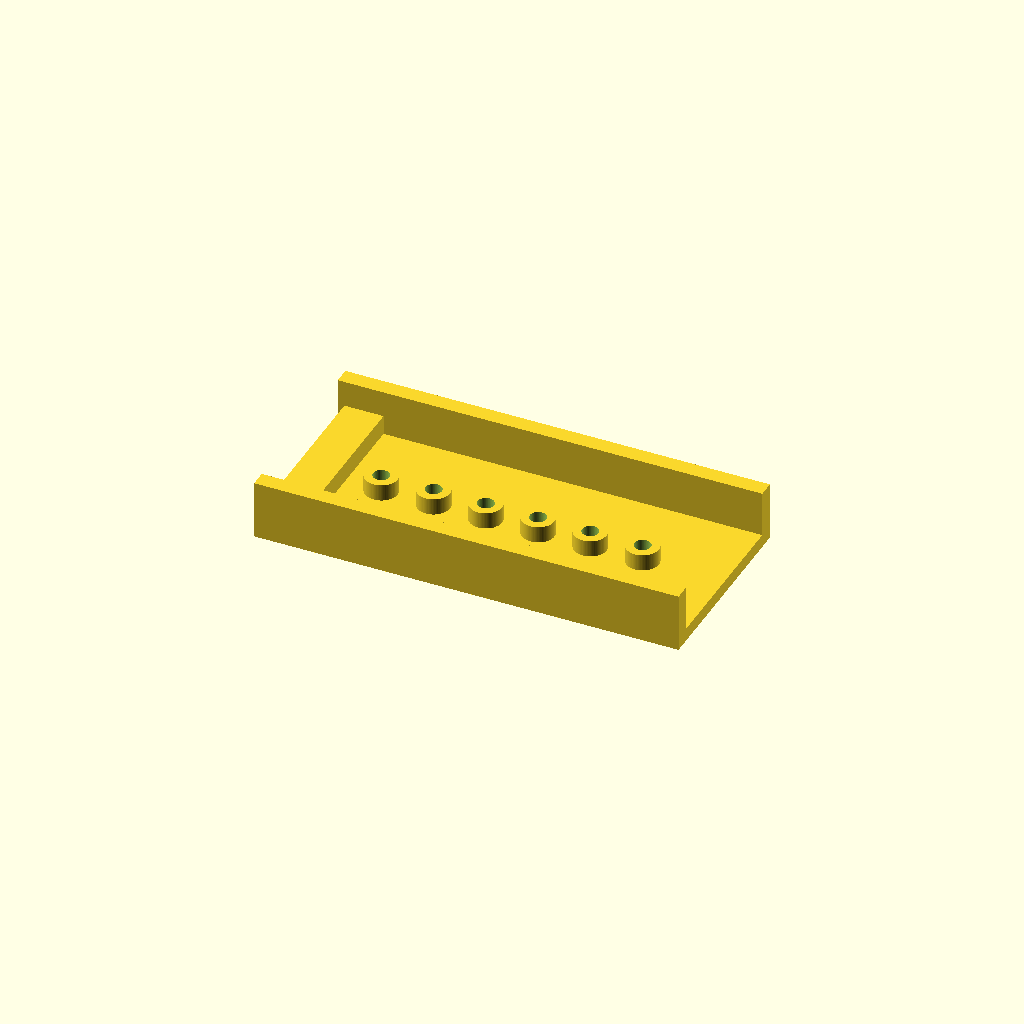
Cell 1: the model at its default parameters.
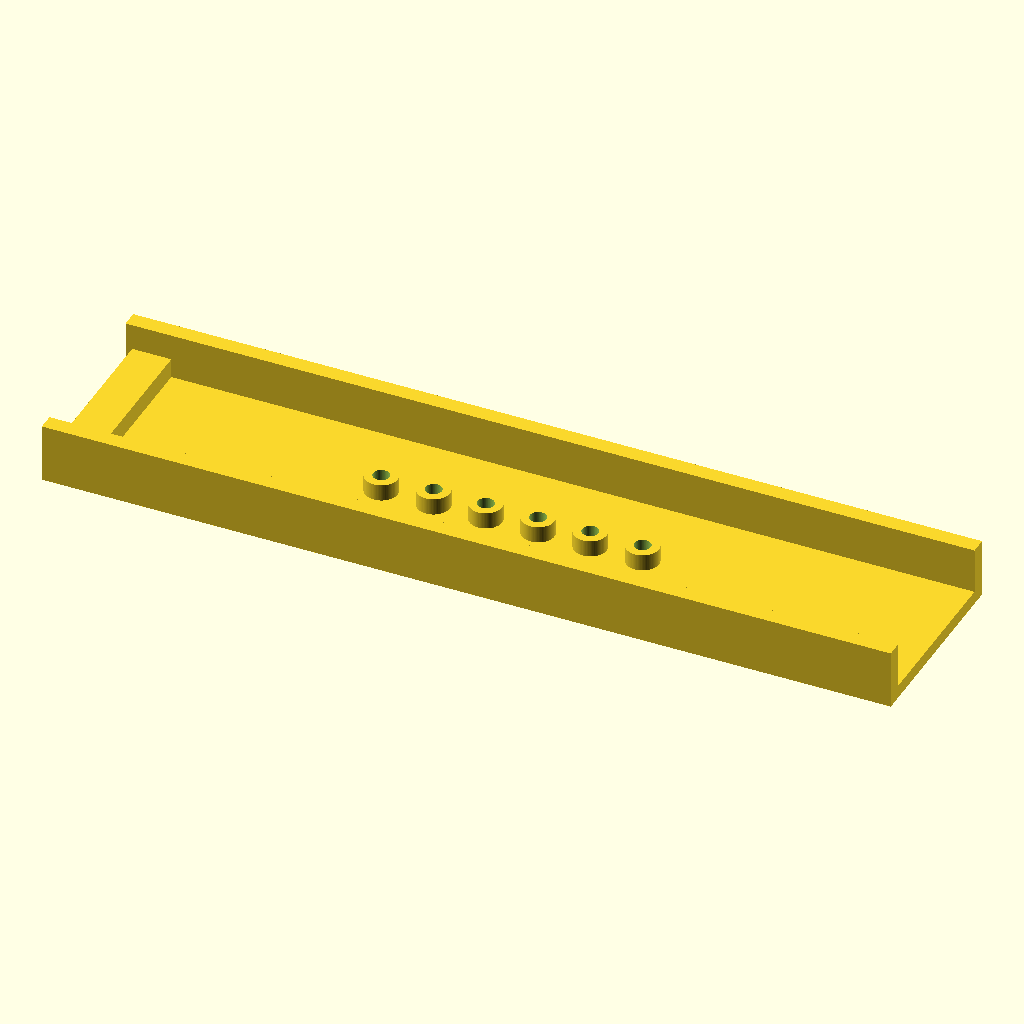
Cell 2: base_length = 260 (everything else at default).
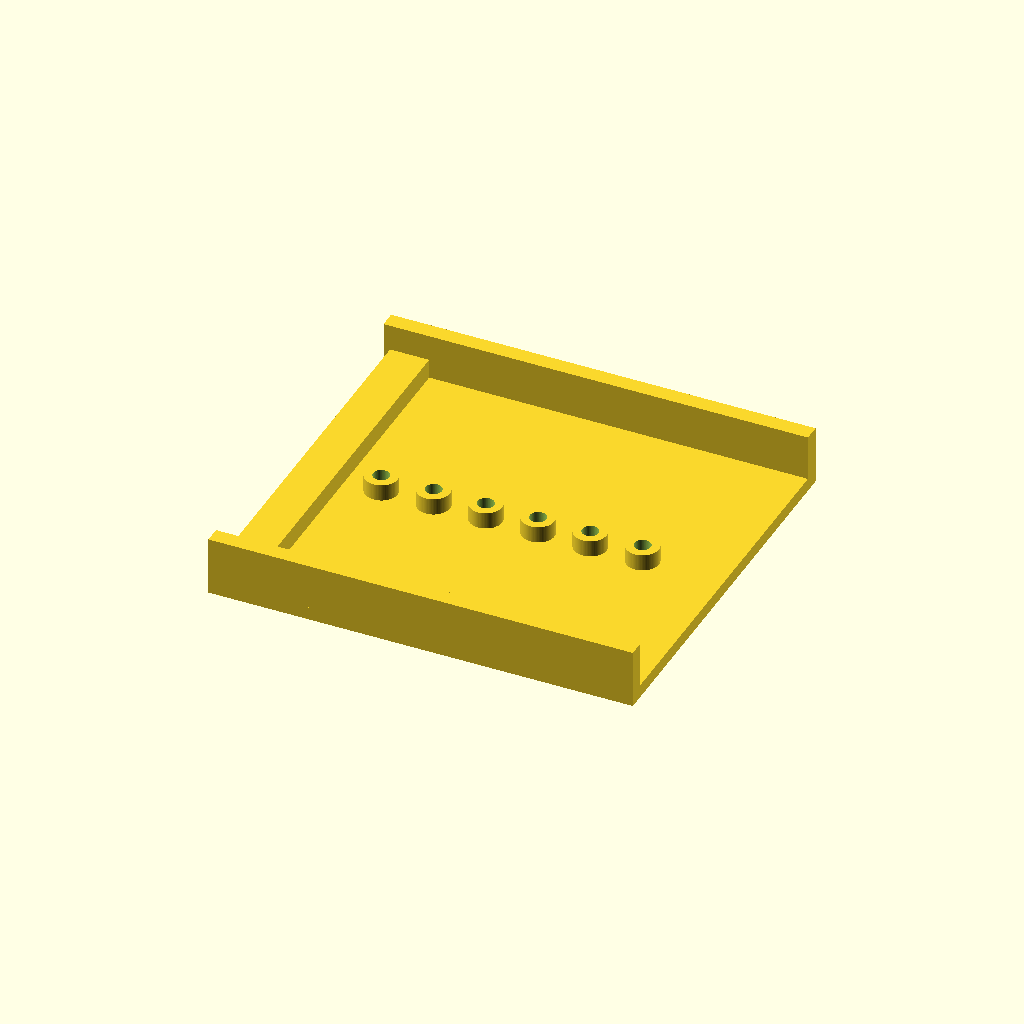
Cell 3 — base_width set to 120, the other parameters unchanged.
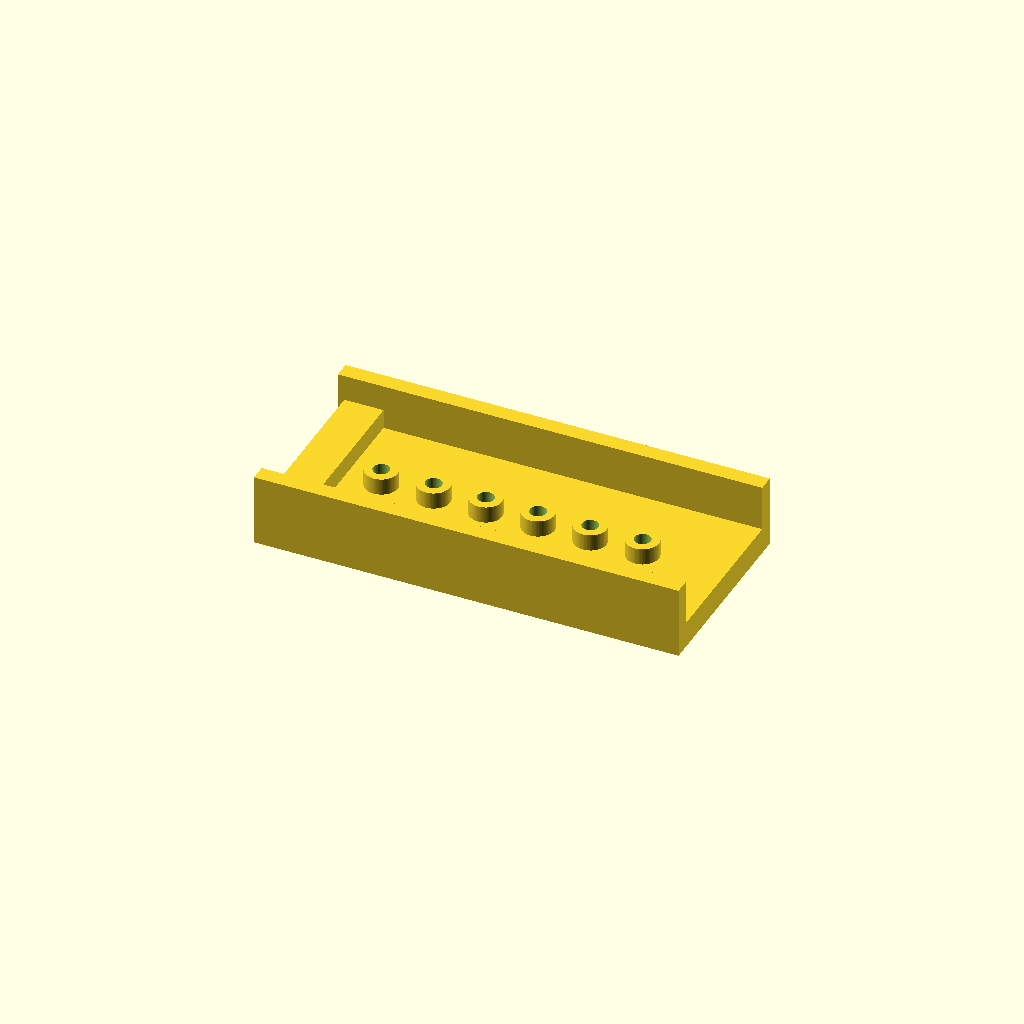
Cell 4: base_thickness = 8 (everything else at default).
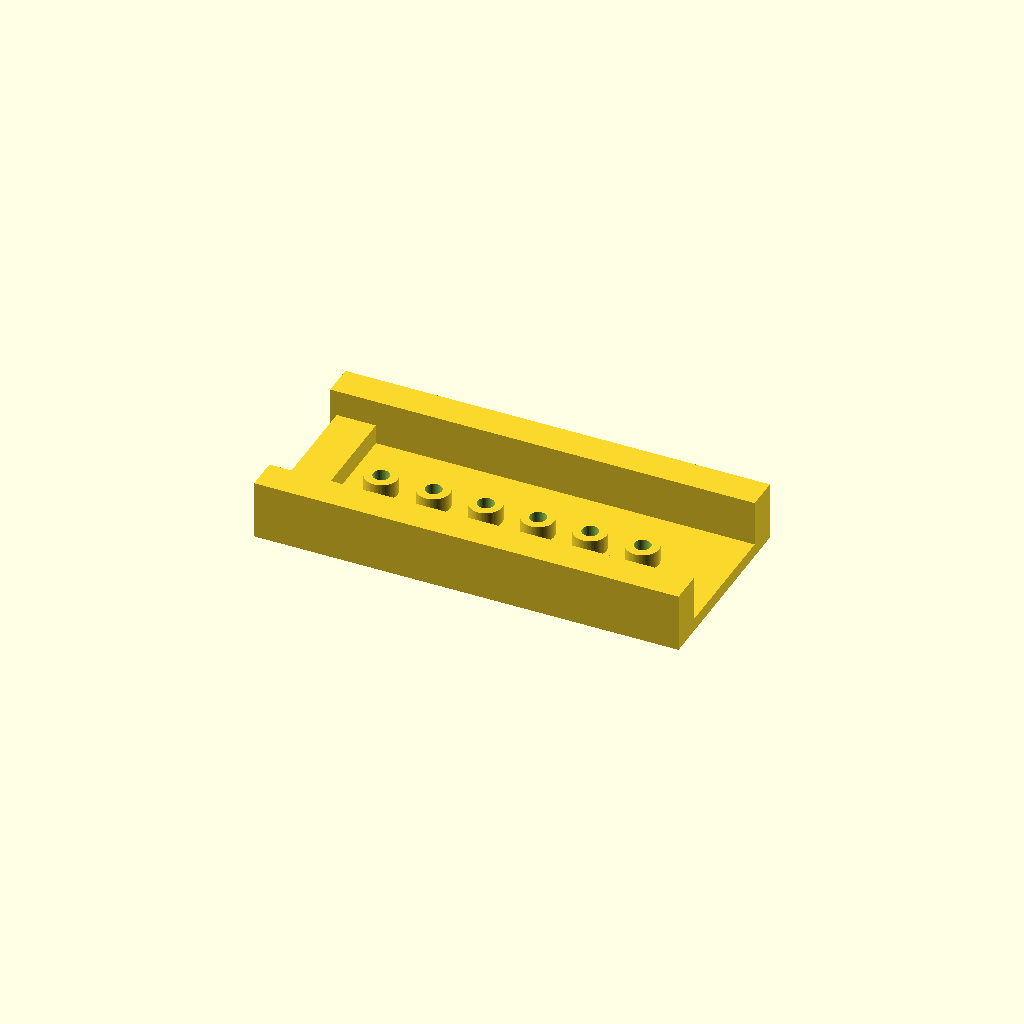
Cell 5 — wall_thickness set to 10, the other parameters unchanged.
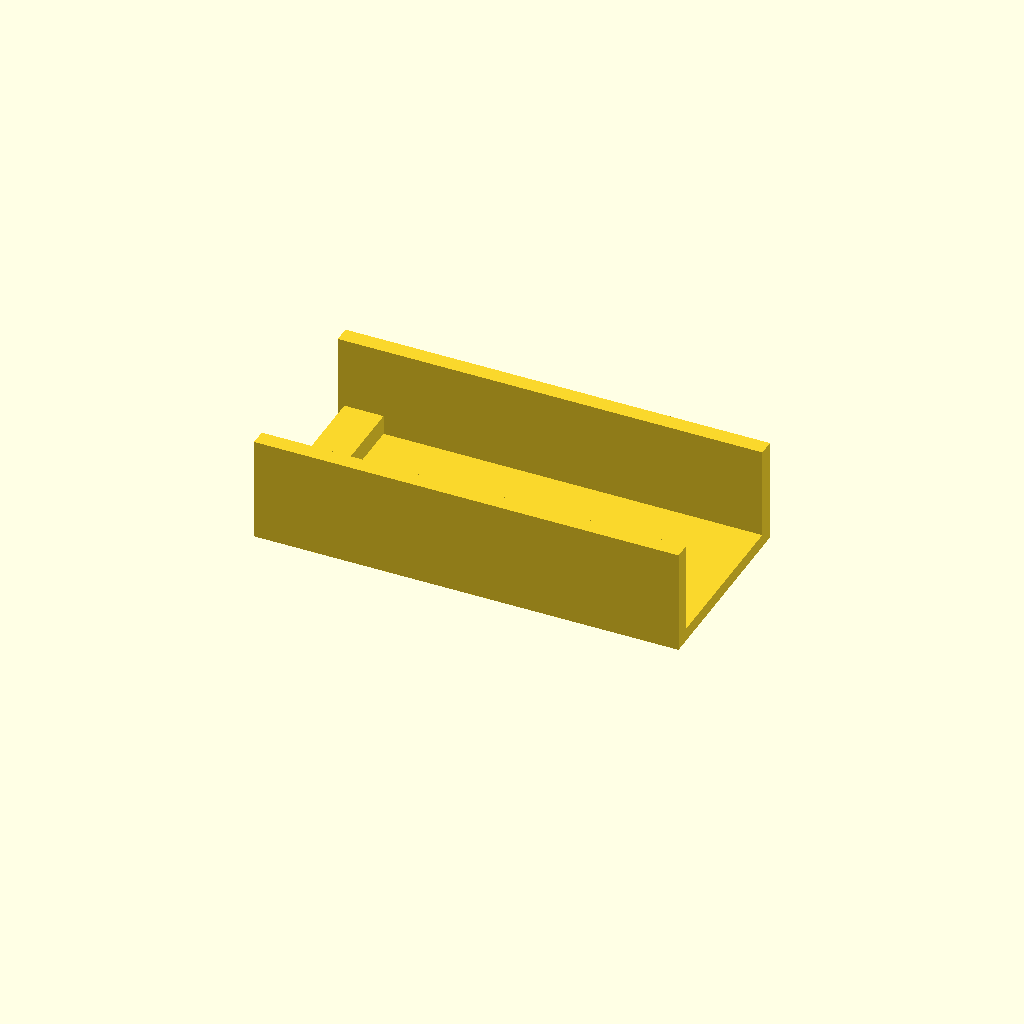
Cell 6 — wall_height set to 28, the other parameters unchanged.
One fixed orthographic camera (rotation 55°, 0°, 25°; colour scheme Cornfield) for every cell.
Source of the model, projects/P3D-Bench/demo/text_live_fixed100_v1/assets/a738b0f85659cc7c5b7898ac909c24a9872f1b81853724ee7ebe2d2f887eb4c8.scad:
// Overall dimensions (mm)
base_length = 130;
base_width = 60;
base_thickness = 4;

// Raised long side walls
wall_thickness = 5;
wall_height = 14;

// Low end wall / tab
end_tab_length = 12;
end_tab_height = 6;
end_tab_offset = 2;

// Annular posts
post_count = 6;
post_spacing = 16;
post_outer_diameter = 10;
post_inner_diameter = 5;
post_height = 10;

// Resolution and assembly overlap
$fn = 80;
overlap = 0.2;

// Flat rectangular base
module base_plate() {
    cube([base_length, base_width, base_thickness], center=true);
}

// Raised wall along one long side
module side_wall(y_position) {
    translate([0, y_position, base_thickness / 2 + wall_height / 2])
        cube([base_length, wall_thickness, wall_height], center=true);
}

// Lower transverse tab at one end of the open channel
module end_tab() {
    inner_width = base_width - 2 * wall_thickness;
    x_position = -base_length / 2 + end_tab_offset + end_tab_length / 2;

    translate([x_position, 0, base_thickness / 2 + end_tab_height / 2])
        cube([end_tab_length, inner_width, end_tab_height], center=true);
}

// Ring-shaped post with a true central opening
module annular_post(x_position) {
    translate([x_position, 0, base_thickness / 2])
        difference() {
            cylinder(
                h = post_height + overlap,
                d = post_outer_diameter,
                center = true
            );

            translate([0, 0, overlap / 2])
                cylinder(
                    h = post_height + overlap + 0.2,
                    d = post_inner_diameter,
                    center = true
                );
        }
}

// Centered row of posts inside the channel
module post_row() {
    for (i = [0 : post_count - 1])
        annular_post((i - (post_count - 1) / 2) * post_spacing);
}

// Complete stepped model
union() {
    base_plate();

    side_wall(base_width / 2 - wall_thickness / 2);
    side_wall(-(base_width / 2 - wall_thickness / 2));

    end_tab();
    post_row();
}
Parameter table extracted from the source (name, type, default, range or options):
base_length: number, default 130
base_width: number, default 60
base_thickness: number, default 4
wall_thickness: number, default 5
wall_height: number, default 14
end_tab_length: number, default 12
end_tab_height: number, default 6
end_tab_offset: number, default 2
post_count: number, default 6
post_spacing: number, default 16
post_outer_diameter: number, default 10
post_inner_diameter: number, default 5
post_height: number, default 10
overlap: number, default 0.2
